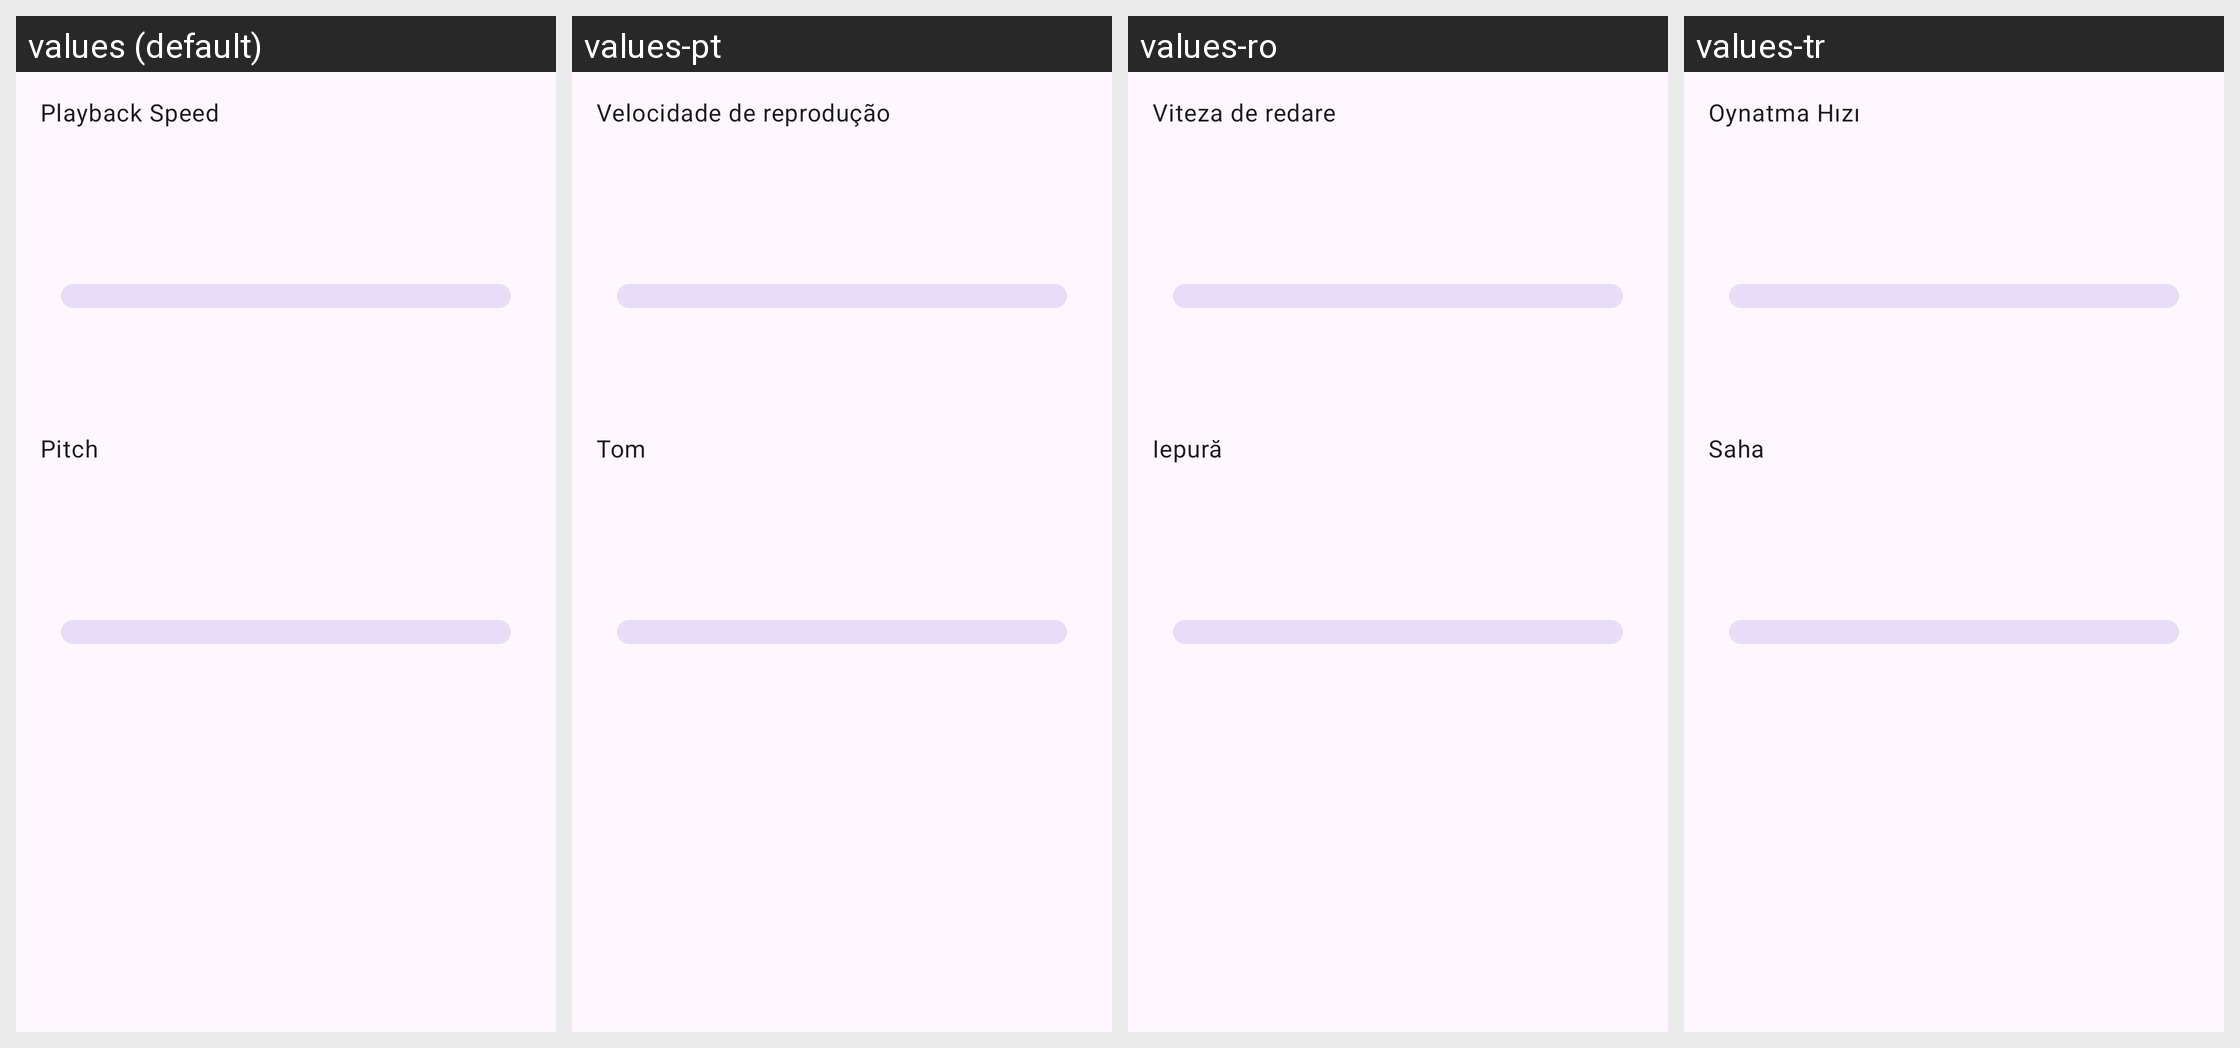

Strings drawn on this Android screen and how each of the app's shown locales translates them:
Android screen res/layout/dialog_playback_speed.xml rendered under 4 locales, left to right: values (default), values-pt, values-ro, values-tr. Device: Nexus 5 (rendered at 1080×1920; each locale shown at half size, 540×960, under a caption strip naming it); theme Theme.Apex.FollowSystem.
Other locales in the repository, not shown: values-bn, values-de, values-es, values-fr, values-hi, values-in, values-it, values-ja, values-pa, values-zh.
Strings drawn on this screen, with the default value and each locale's value (text and hints the layout hard-codes, and strings that could not be matched under every locale, appear in the picture but are not listed):

playback_speed
  values: Playback Speed
  values-pt: Velocidade de reprodução
  values-ro: Viteza de redare
  values-tr: Oynatma Hızı

playback_pitch
  values: Pitch
  values-pt: Tom
  values-ro: Iepură
  values-tr: Saha
